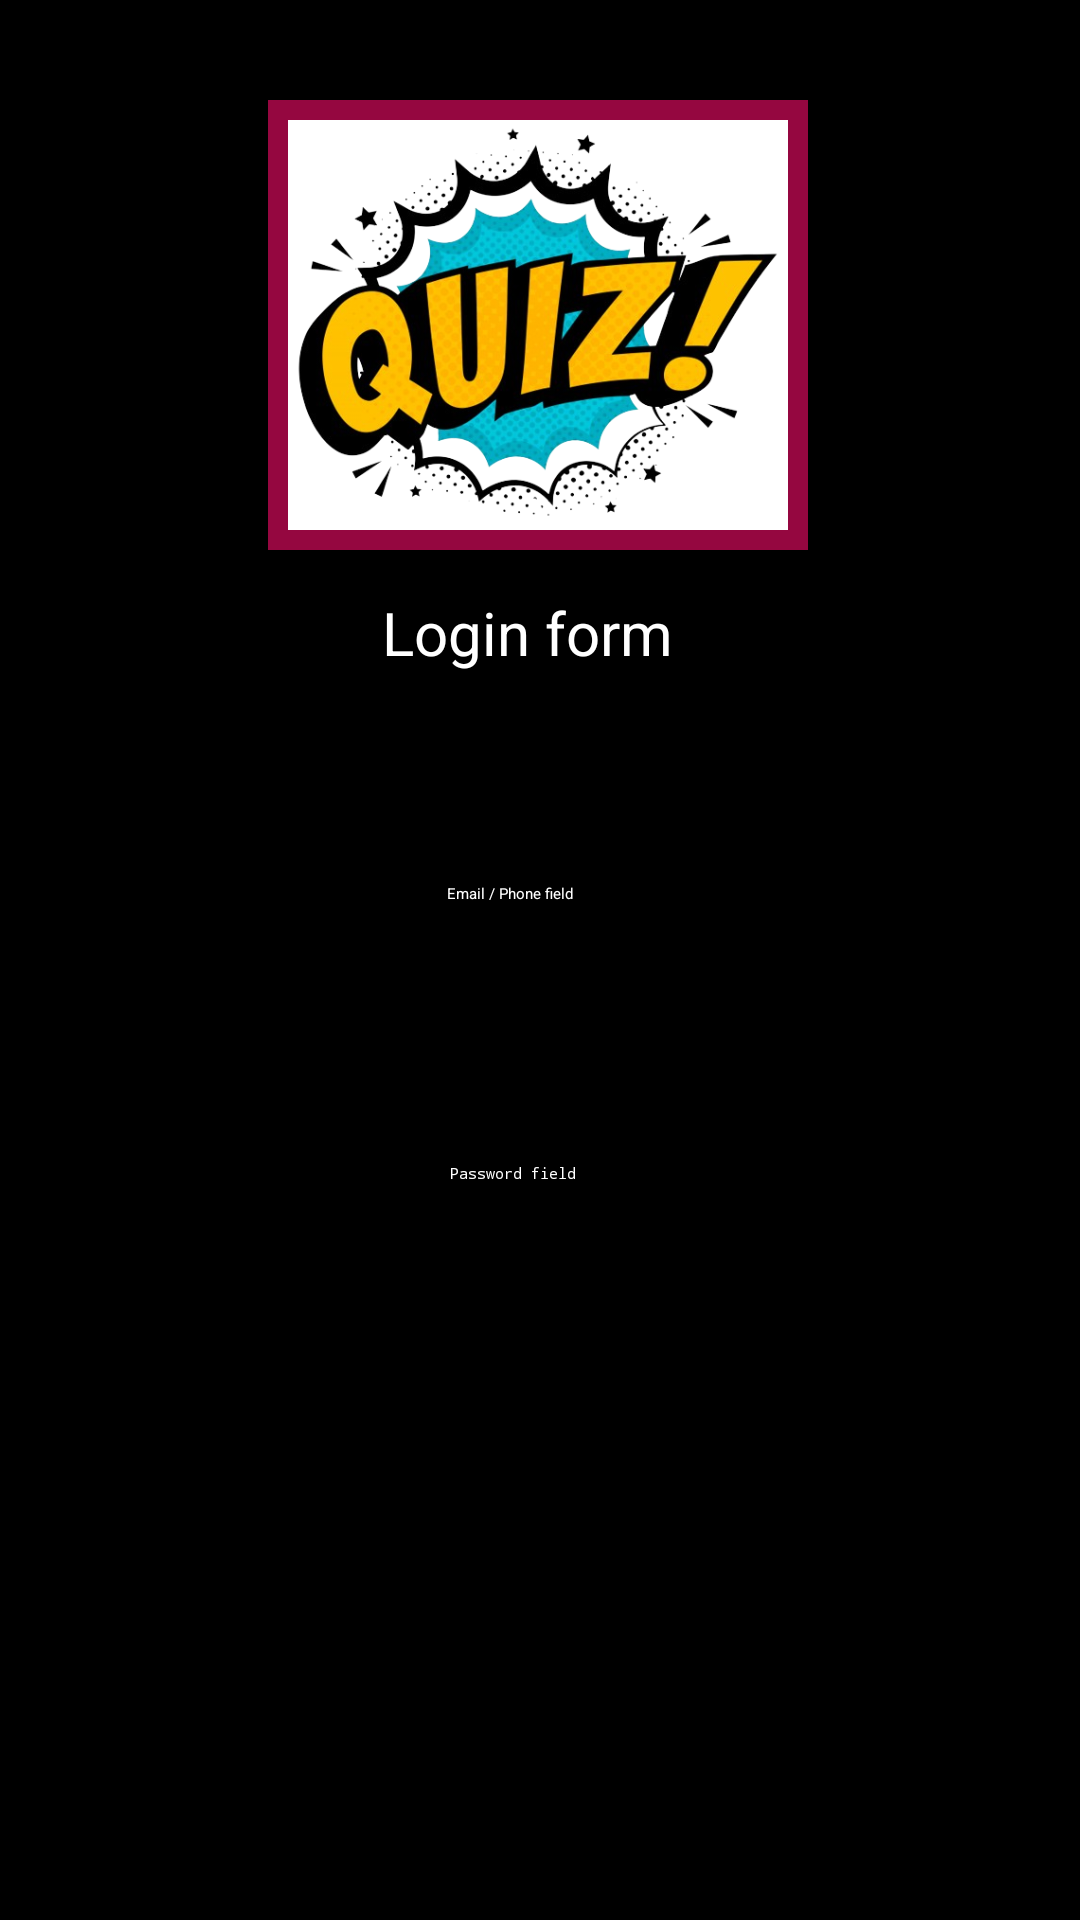

Here is an Android app screen rendered from its layout file. Give the layout XML and the strings, colors and styles it references.
<!-- AndroidManifest.xml: application theme Theme.QuizApp -->
<!-- res/layout/fragment_login.xml -->
<?xml version="1.0" encoding="utf-8"?>
<androidx.constraintlayout.widget.ConstraintLayout xmlns:android="http://schemas.android.com/apk/res/android"
    xmlns:tools="http://schemas.android.com/tools"
    xmlns:app="http://schemas.android.com/apk/res-auto"
    android:background="@color/black"
    android:layout_width="match_parent"
    android:layout_height="match_parent"
    tools:context=".frags.basis.Login">


    <ImageView
        android:id="@+id/imageView"
        android:layout_width="180dp"
        android:layout_height="150dp"
        android:background="@drawable/avatar_border"
        android:src="@drawable/quiz"
        app:layout_constraintBottom_toBottomOf="parent"
        app:layout_constraintEnd_toEndOf="parent"
        app:layout_constraintHorizontal_bias="0.497"
        app:layout_constraintStart_toStartOf="parent"
        app:layout_constraintTop_toTopOf="parent"
        app:layout_constraintVertical_bias="0.068" />

    <TextView
        android:id="@+id/textView"
        android:layout_width="170dp"
        android:layout_height="46dp"
        android:text="@string/log_name"
        android:textAlignment="center"
        android:textColor="@color/white"
        android:textSize="20sp"
        app:layout_constraintBottom_toBottomOf="parent"
        app:layout_constraintEnd_toEndOf="parent"
        app:layout_constraintHorizontal_bias="0.477"
        app:layout_constraintStart_toStartOf="parent"
        app:layout_constraintTop_toTopOf="parent"
        app:layout_constraintVertical_bias="0.332" />

    <Button
        android:id="@+id/accountNo"
        android:layout_width="116dp"
        android:layout_height="65dp"
        android:text="No account?"
        app:layout_constraintBottom_toBottomOf="parent"
        app:layout_constraintEnd_toEndOf="parent"
        app:layout_constraintHorizontal_bias="0.233"
        app:layout_constraintStart_toStartOf="parent"
        app:layout_constraintTop_toTopOf="parent"
        app:layout_constraintVertical_bias="0.909" />

    <Button
        android:id="@+id/logBtn"
        android:layout_width="107dp"
        android:layout_height="66dp"
        android:text="Login"
        app:layout_constraintBottom_toBottomOf="parent"
        app:layout_constraintEnd_toEndOf="parent"
        app:layout_constraintHorizontal_bias="0.703"
        app:layout_constraintStart_toStartOf="parent"
        app:layout_constraintTop_toTopOf="parent"
        app:layout_constraintVertical_bias="0.909" />

    <EditText
        android:id="@+id/emailPhoneField"
        android:layout_width="wrap_content"
        android:layout_height="wrap_content"
        android:ems="10"
        android:hint="Email / Phone field"
        android:inputType="text"
        android:minHeight="50dp"
        android:textColorHint="@color/white"
        app:layout_constraintBottom_toBottomOf="parent"
        app:layout_constraintEnd_toEndOf="parent"
        app:layout_constraintHorizontal_bias="0.497"
        app:layout_constraintStart_toStartOf="parent"
        app:layout_constraintTop_toTopOf="parent"
        app:layout_constraintVertical_bias="0.499" />

    <EditText
        android:id="@+id/passwordField"
        android:layout_width="wrap_content"
        android:layout_height="wrap_content"
        android:ems="10"
        android:hint="Password field"
        android:inputType="textPassword"
        android:minHeight="50dp"
        android:textColor="@color/white"
        android:textColorHint="@color/white"
        app:layout_constraintBottom_toBottomOf="parent"
        app:layout_constraintEnd_toEndOf="parent"
        app:layout_constraintStart_toStartOf="parent"
        app:layout_constraintTop_toTopOf="parent"
        app:layout_constraintVertical_bias="0.657" />

</androidx.constraintlayout.widget.ConstraintLayout>
<!-- resources referenced by this layout -->
<resources>
  <color name="black">#FF000000</color>
  <color name="white">#FFFFFFFF</color>
  <!-- drawable avatar_border (drawable) -->
  <?xml version="1.0" encoding="UTF-8"?>
  <shape xmlns:android="http://schemas.android.com/apk/res/android">
      <solid android:color="#FFFFFF" />
      <stroke android:width="6.6dp" android:color="@color/background_frame" />
      <padding android:left="1dp" android:top="1dp" android:right="1dp"
          android:bottom="1dp" />
  </shape>
  <!-- drawable quiz: png bitmap (drawable, 215212 bytes) -->
  <string name="log_name">Login form</string>
  <color name="background_frame">#950740</color>
</resources>
